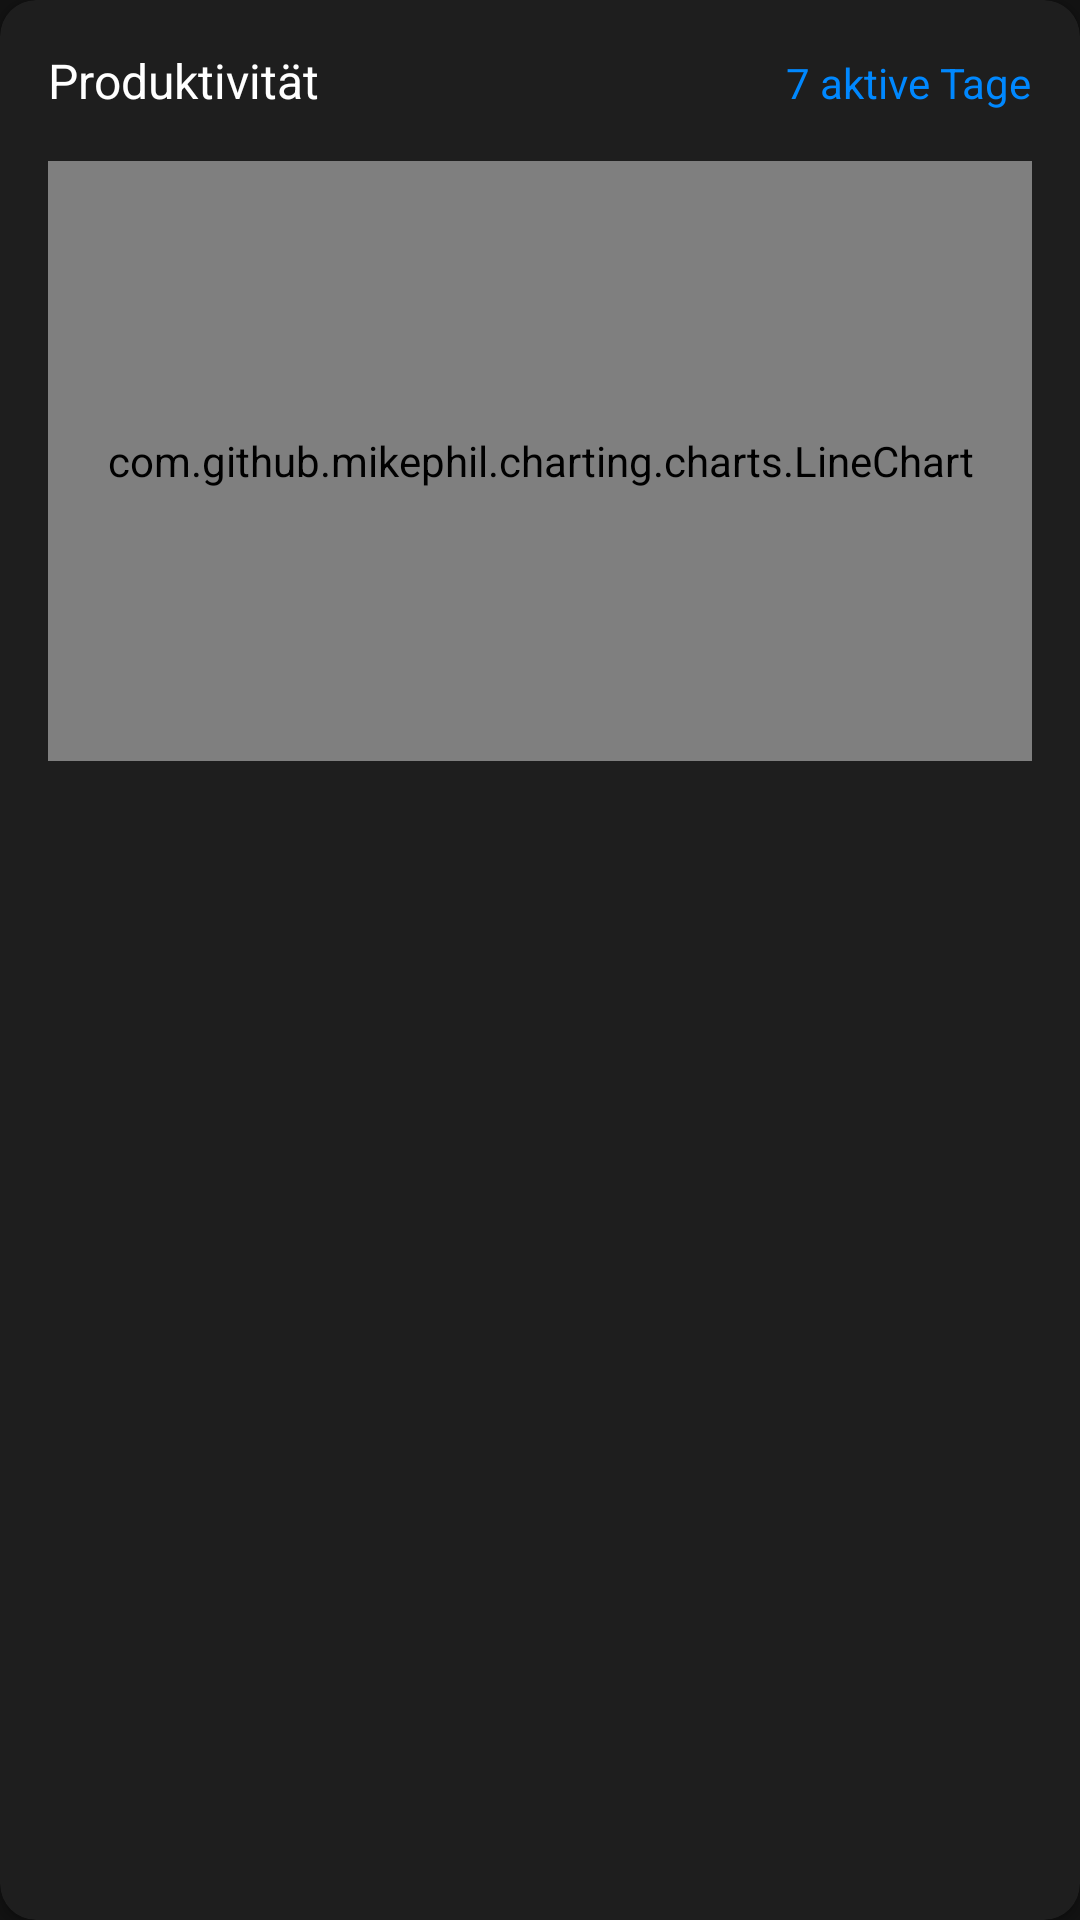

Layout XML and referenced resources for this Android screen:
<!-- AndroidManifest.xml: application theme Theme.KiytoApp -->
<!-- res/layout/weekly_stats_card.xml -->
<?xml version="1.0" encoding="utf-8"?>
<androidx.cardview.widget.CardView
    xmlns:android="http://schemas.android.com/apk/res/android"
    xmlns:app="http://schemas.android.com/apk/res-auto"
    android:layout_width="match_parent"
    android:layout_height="wrap_content"
    android:layout_marginBottom="8dp"
    app:cardCornerRadius="12dp"
    app:cardBackgroundColor="@color/card_dark">

    <LinearLayout
        android:layout_width="match_parent"
        android:layout_height="wrap_content"
        android:orientation="vertical"
        android:padding="16dp">

        <LinearLayout
            android:layout_width="match_parent"
            android:layout_height="wrap_content"
            android:orientation="horizontal"
            android:layout_marginBottom="16dp">

            <TextView
                android:layout_width="0dp"
                android:layout_height="wrap_content"
                android:layout_weight="1"
                android:text="@string/productivity"
                android:textColor="@color/white"
                android:textSize="16sp"/>

            <TextView
                android:layout_width="wrap_content"
                android:layout_height="wrap_content"
                android:text="7 aktive Tage"
                android:textColor="@color/blue"/>
        </LinearLayout>

        <com.github.mikephil.charting.charts.LineChart
            android:id="@+id/productivityChart"
            android:layout_width="match_parent"
            android:layout_height="200dp"/>

    </LinearLayout>
</androidx.cardview.widget.CardView>
<!-- resources referenced by this layout -->
<resources>
  <color name="blue">#FF0088FF</color>
  <color name="card_dark">#1E1E1E</color>
  <color name="white">#FFFFFFFF</color>
  <string name="productivity">Produktivität</string>
  <style name="Theme.KiytoApp" parent="Theme.MaterialComponents.DayNight.DarkActionBar">
          
          <item name="colorPrimary">@color/primary</item>
          <item name="colorPrimaryVariant">@color/primary_dark</item>
          <item name="colorOnPrimary">@color/white</item>
          
          
          <item name="colorSecondary">@color/accent</item>
          <item name="colorSecondaryVariant">@color/accent_dark</item>
          <item name="colorOnSecondary">@color/black</item>
          <item name="colorAccent">@color/black_gray_tz</item>
          
          <item name="android:statusBarColor">@color/ai_message_background_dark</item>
          
          
          <item name="android:colorBackground">@color/background_dark</item>
          <item name="colorSurface">@color/surface</item>
          
          
          <item name="textAppearanceHeadline6">@style/TextAppearance.MaterialComponents.Headline6</item>
          <item name="textAppearanceSubtitle1">@style/TextAppearance.MaterialComponents.Subtitle1</item>
          <item name="textAppearanceBody1">@style/TextAppearance.MaterialComponents.Body1</item>
          
      </style>
  <color name="primary">@color/coral</color>
  <color name="primary_dark">@color/coral_dark</color>
  <color name="accent">@color/coral</color>
  <color name="accent_dark">@color/coral_dark</color>
  <color name="black">#FF000000</color>
  <color name="black_gray_tz">#F30F0E0E</color>
  <color name="ai_message_background_dark">#0F0E0E</color>
  <color name="background_dark">#121212</color>
  <color name="surface">#1E1E1E</color>
  <color name="coral">#FF6B6B</color>
  <color name="coral_dark">#E05050</color>
</resources>
